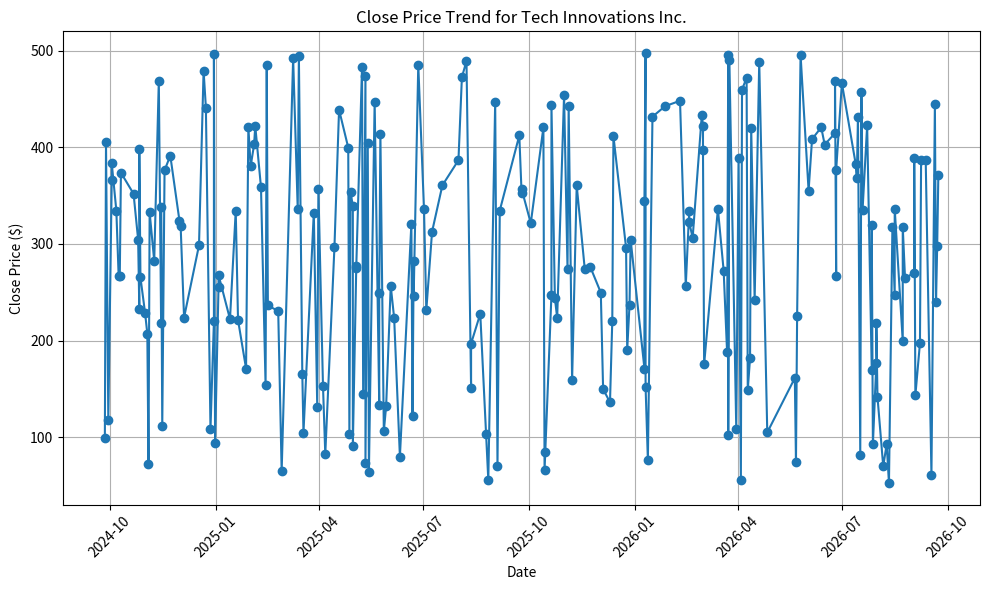
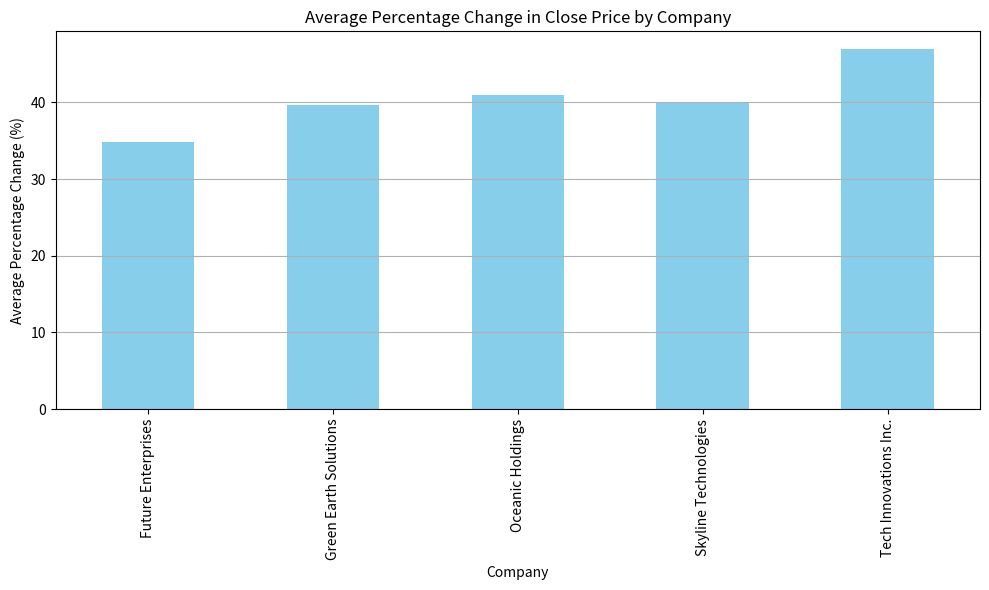

Write the Python code that produced these figures, in order.
import pandas as pd
import numpy as np
import matplotlib.pyplot as plt

# Set the random seed for reproducibility
np.random.seed(42)

# Generate dataset
num_rows = 1000
date_range = pd.date_range(end=pd.Timestamp.today(), periods=730)
dates = np.random.choice(date_range, size=num_rows)
companies = ['Tech Innovations Inc.', 'Green Earth Solutions', 'Future Enterprises', 'Skyline Technologies', 'Oceanic Holdings']
company_names = np.random.choice(companies, size=num_rows)
open_prices = np.random.uniform(50, 500, size=num_rows)
close_prices = np.random.uniform(50, 500, size=num_rows)
volume_traded = np.random.randint(1000, 1000000, size=num_rows)

# Create DataFrame
stock_data = pd.DataFrame({
    'Date': dates,
    'Company': company_names,
    'Open Price': open_prices,
    'Close Price': close_prices,
    'Volume Traded': volume_traded
})

# Calculate daily percentage change in stock prices
stock_data['Percentage Change'] = stock_data['Close Price'].pct_change() * 100

# Filter days when the stock price increased by more than 2%
increased_days = stock_data[stock_data['Percentage Change'] > 2]
print("Number of days when stock price increased by more than 2%:", len(increased_days))

# Group the data by Company and calculate the total Volume Traded
total_volume_by_company = stock_data.groupby('Company')['Volume Traded'].sum()
print("Total Volume Traded by Company:\n", total_volume_by_company)

# Plot Close Price trend for a particular company
company_to_plot = 'Tech Innovations Inc.'
company_data = stock_data[stock_data['Company'] == company_to_plot].sort_values(by='Date')

plt.figure(figsize=(10, 6))
plt.plot(company_data['Date'], company_data['Close Price'], marker='o', linestyle='-')
plt.title(f'Close Price Trend for {company_to_plot}')
plt.xlabel('Date')
plt.ylabel('Close Price ($)')
plt.xticks(rotation=45)
plt.grid()
plt.tight_layout()
plt.show()

# Plot average percentage change in Close Price by company
average_percentage_change = stock_data.groupby('Company')['Percentage Change'].mean()

plt.figure(figsize=(10, 6))
average_percentage_change.plot(kind='bar', color='skyblue')
plt.title('Average Percentage Change in Close Price by Company')
plt.xlabel('Company')
plt.ylabel('Average Percentage Change (%)')
plt.grid(axis='y')
plt.tight_layout()
plt.show()
